Run: headless pygame with SDL's dummy video driver; simulated clock (each Clock.tick advances the game by its frame time, no real sleeping); random seed 0; keys injected as events and as key.get_pressed() state; mouse plan: one left click at the window centre at the start of phase 2, then a move to the lower-right quarter at the start of phase 3.
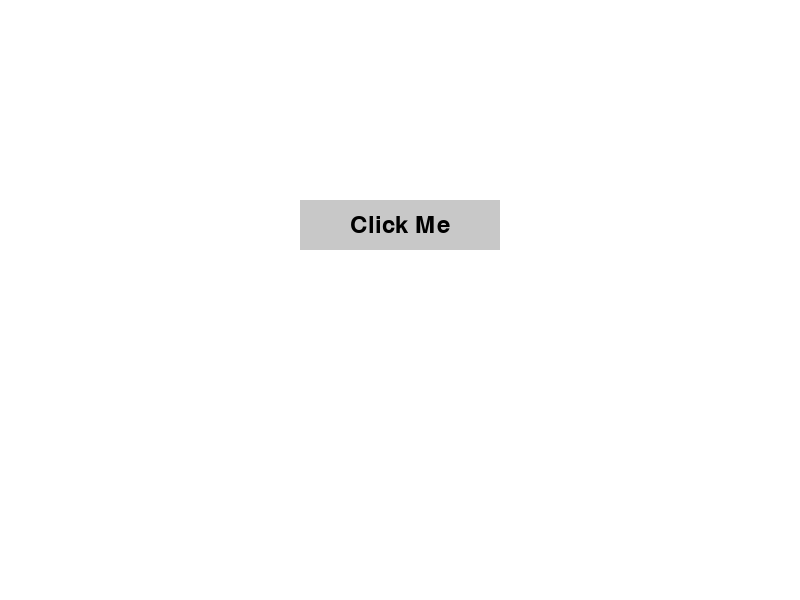
Frame 1 of 4 · flips 1–60 · no input
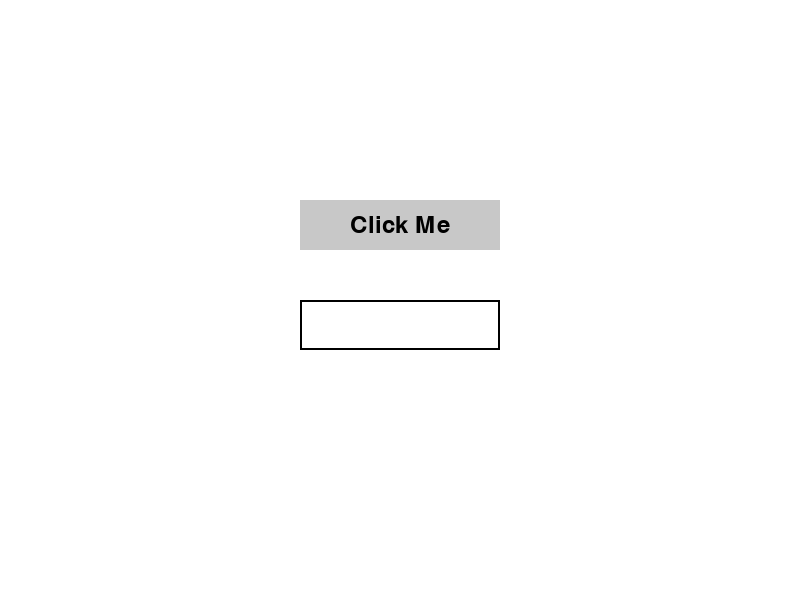
Frame 2 of 4 · flips 61–180 · clicked the window centre · tapped SPACE, RETURN · held RIGHT (→), D
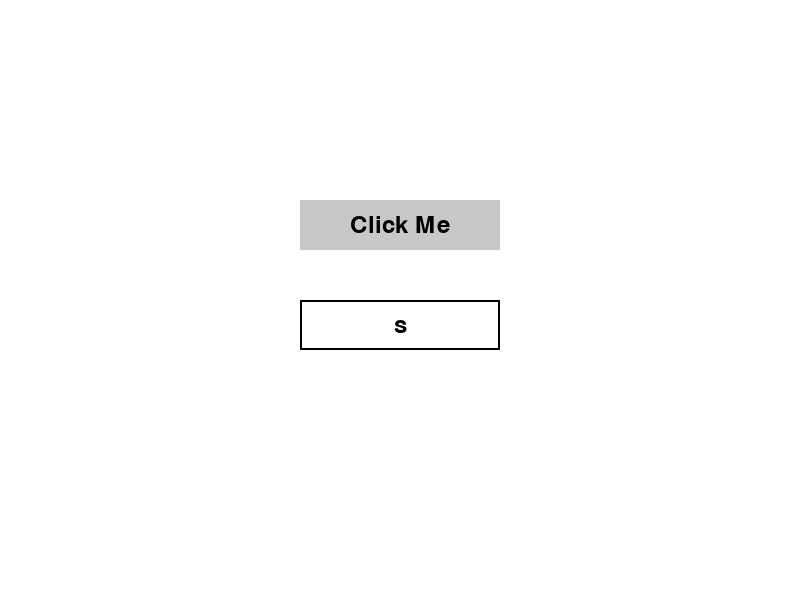
Frame 3 of 4 · flips 181–300 · moved the mouse to the lower-right quarter · held DOWN (↓), S
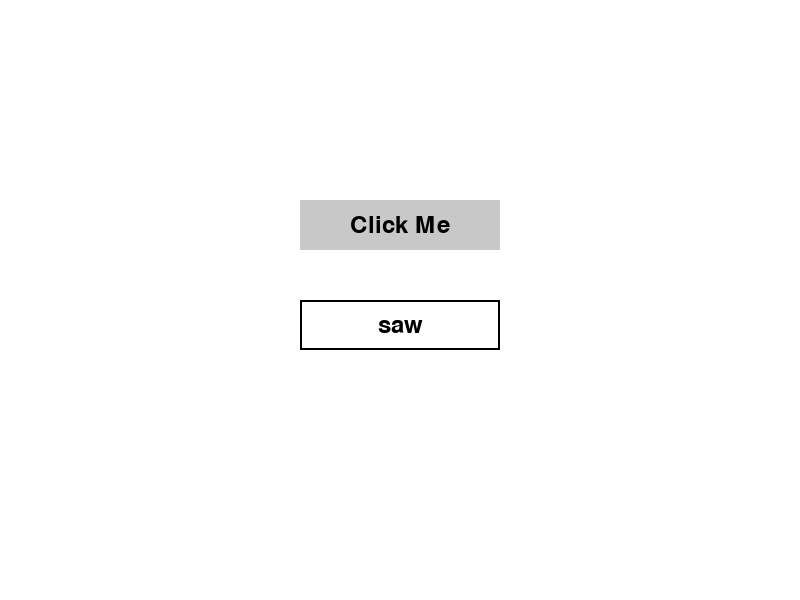
Frame 4 of 4 · flips 301–420 · held LEFT (←), A, UP (↑), W

The pygame program that drew these frames:

import pygame
import sys

# Define colors
WHITE = (255, 255, 255)
BLACK = (0, 0, 0)
GRAY = (200, 200, 200)

class Button:
    def __init__(self, text, rect):
        self.text = text
        self.rect = rect

    def draw(self, surface):
        pygame.draw.rect(surface, GRAY, self.rect)
        font = pygame.font.Font(None, 36)
        text_render = font.render(self.text, True, BLACK)
        text_rect = text_render.get_rect(center=self.rect.center)
        surface.blit(text_render, text_rect)

class TextInput:
    def __init__(self, rect):
        self.rect = rect
        self.text = ''
        self.active = False

    def draw(self, surface):
        pygame.draw.rect(surface, WHITE, self.rect)
        if self.active:
            pygame.draw.rect(surface, BLACK, self.rect, 2)
        font = pygame.font.Font(None, 36)
        text_render = font.render(self.text, True, BLACK)
        text_rect = text_render.get_rect(center=self.rect.center)
        surface.blit(text_render, text_rect)

    def handle_event(self, event):
        if event.type == pygame.MOUSEBUTTONDOWN:
            if self.rect.collidepoint(event.pos):
                self.active = True
            else:
                self.active = False
        elif event.type == pygame.KEYDOWN:
            if self.active:
                if event.key == pygame.K_BACKSPACE:
                    self.text = self.text[:-1]
                else:
                    self.text += event.unicode

def main():
    pygame.init()
    screen = pygame.display.set_mode((800, 600))
    pygame.display.set_caption("Button and Text Input Example")

    # Create a button
    button_rect = pygame.Rect(300, 200, 200, 50)
    button = Button("Click Me", button_rect)

    # Create a text input field
    text_input_rect = pygame.Rect(300, 300, 200, 50)
    text_input = TextInput(text_input_rect)

    running = True
    while running:
        for event in pygame.event.get():
            if event.type == pygame.QUIT:
                running = False
            text_input.handle_event(event)

        screen.fill(WHITE)
        button.draw(screen)
        text_input.draw(screen)
        pygame.display.flip()

    pygame.quit()

if __name__ == "__main__":
    main()
